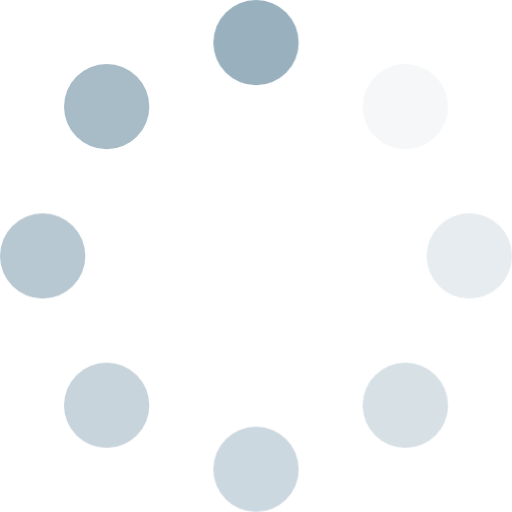
t = 0.00 s
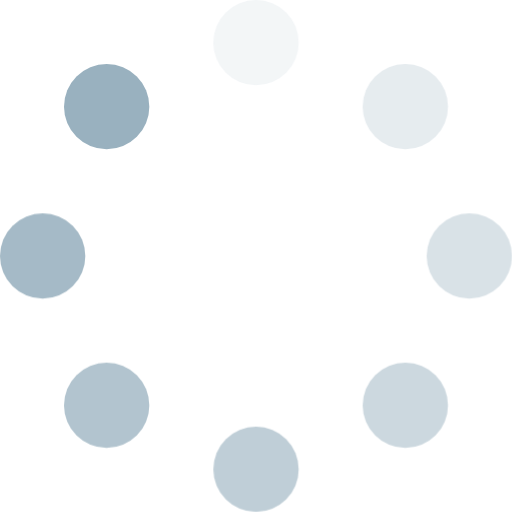
t = 0.88 s
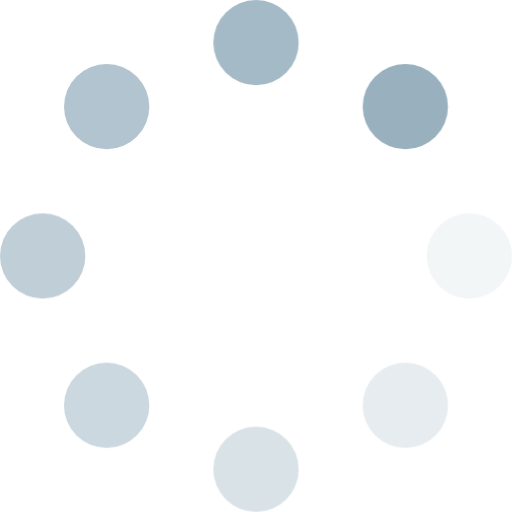
t = 1.13 s
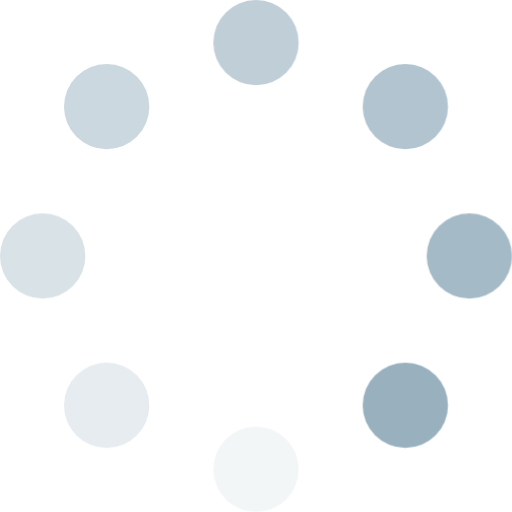
t = 1.38 s
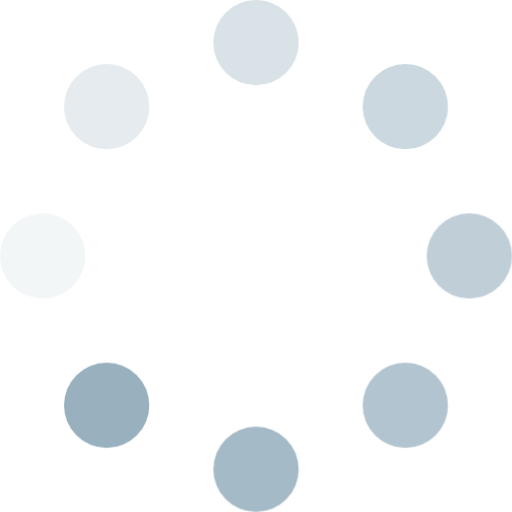
t = 1.63 s

The animated SVG that drew these frames (rendered in a browser with its animation timeline set to each time). Animation: 1 CSS @keyframes rule; one cycle of 1.88 s, repeats indefinitely.

<svg xmlns="http://www.w3.org/2000/svg" width="48px" height="48px" viewBox="0 0 48 48"><style type="text/css">.z{opacity:1;fill:#99B1BF;animation:spinner 1s infinite linear}.b{opacity:0.1;animation-delay:125ms}.c{opacity:0.25;animation-delay:250ms}.d{opacity:0.4;animation-delay:375ms}.e{opacity:0.5;animation-delay:500ms}.f{opacity:0.55;animation-delay:625ms}.g{opacity:0.7;animation-delay:750ms}.h{opacity:0.85;animation-delay:875ms}@keyframes spinner{from{opacity:1}to{opacity:0}}</style><g><circle id="d1" class="z a" cx="24" cy="4" r="4" opacity="1"/><circle id="d2" class="z b" cx="38" cy="10" r="4" opacity=".125"/><circle id="d3" class="z c" cx="44" cy="24" r="4" opacity=".25"/><circle id="d4" class="z d" cx="38" cy="38" r="4" opacity=".375"/><circle id="d5" class="z e" cx="24" cy="44" r="4" opacity=".5"/><circle id="d6" class="z f" cx="10" cy="38" r="4" opacity=".625"/><circle id="d7" class="z g" cx="4" cy="24" r="4" opacity=".75"/><circle id="d8" class="z h" cx="10" cy="10" r="4" opacity=".875"/></g></svg>